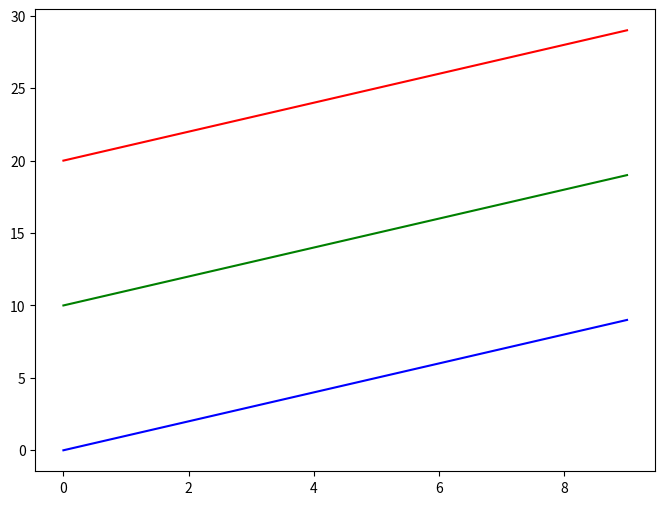

This chart was generated by the following Python code:
import matplotlib.pyplot as plt

data = [range(10), range(10, 20), range(20, 30)]
colors = ['blue', 'green', 'red']

fig, ax = plt.subplots(figsize=(8, 6))

for idx, d in enumerate(data):
    ax.plot(d, color=colors[idx])

plt.show()
